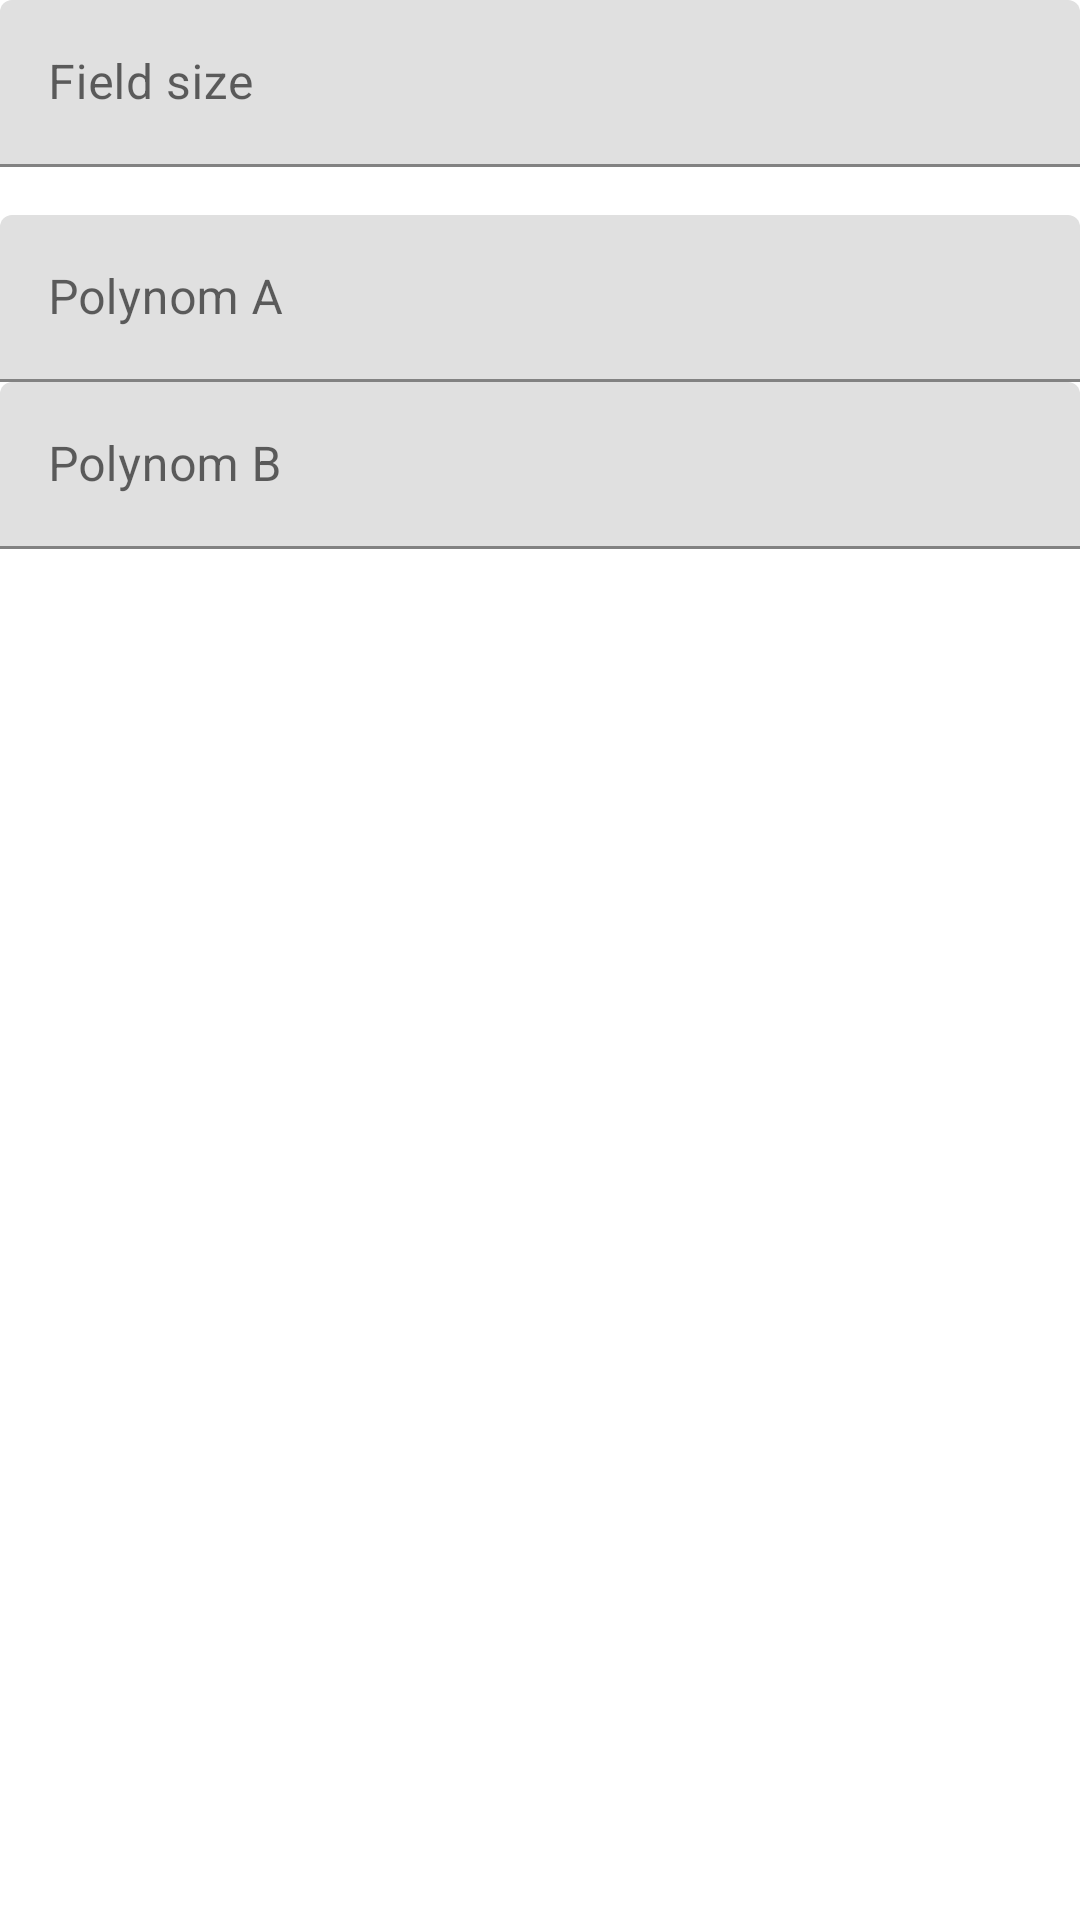

Produce the Android XML layout that renders to this screen, including the resource entries it uses.
<!-- AndroidManifest.xml: application theme Theme.PolynomManager -->
<!-- res/layout/mod_nod_model.xml -->
<?xml version="1.0" encoding="utf-8"?>
<androidx.constraintlayout.widget.ConstraintLayout
    xmlns:android="http://schemas.android.com/apk/res/android"
    xmlns:app="http://schemas.android.com/apk/res-auto"
    xmlns:tools="http://schemas.android.com/tools"
    android:layout_width="match_parent"
    android:layout_height="match_parent">

    <include
        android:id="@+id/include"
        layout="@layout/main_fragment"
        android:layout_width="0dp"
        android:layout_height="wrap_content"
        app:layout_constraintEnd_toEndOf="parent"
        app:layout_constraintStart_toStartOf="parent"
        app:layout_constraintTop_toTopOf="parent" />

    <com.google.android.material.textfield.TextInputLayout
        android:id="@+id/textInputLayout2"
        android:layout_width="match_parent"
        android:layout_height="wrap_content"
        android:layout_marginTop="16dp"
        app:layout_constraintEnd_toEndOf="parent"
        app:layout_constraintStart_toStartOf="parent"
        app:layout_constraintTop_toBottomOf="@+id/include">

        <com.google.android.material.textfield.TextInputEditText
            android:id="@+id/polynom_a_et"
            android:layout_width="match_parent"
            android:layout_height="wrap_content"
            android:hint="@string/polynom_a"
            android:singleLine="true" />
    </com.google.android.material.textfield.TextInputLayout>

    <com.google.android.material.textfield.TextInputLayout
        android:id="@+id/textInputLayout3"
        android:layout_width="match_parent"
        android:layout_height="wrap_content"
        app:layout_constraintEnd_toEndOf="parent"
        app:layout_constraintStart_toStartOf="parent"
        app:layout_constraintTop_toBottomOf="@+id/textInputLayout2">

        <com.google.android.material.textfield.TextInputEditText
            android:id="@+id/polynom_b_et"
            android:layout_width="match_parent"
            android:layout_height="wrap_content"
            android:hint="@string/polynom_b"
            android:singleLine="true" />
    </com.google.android.material.textfield.TextInputLayout>

    <TextView
        android:id="@+id/output_name1_tv"
        android:layout_width="wrap_content"
        android:layout_height="wrap_content"
        android:layout_marginStart="16dp"
        android:layout_marginTop="16dp"
        android:textColor="@color/text_primary"
        android:textSize="14sp"
        app:layout_constraintStart_toStartOf="parent"
        app:layout_constraintTop_toBottomOf="@+id/textInputLayout3" />

    <TextView
        android:id="@+id/output1_tv"
        android:layout_width="wrap_content"
        android:layout_height="wrap_content"
        android:layout_marginTop="16dp"
        android:gravity="center_horizontal"
        android:textColor="@color/text_primary"
        android:textIsSelectable="true"
        android:textSize="18sp"
        app:layout_constraintEnd_toEndOf="parent"
        app:layout_constraintStart_toStartOf="parent"
        app:layout_constraintTop_toBottomOf="@+id/output_name1_tv" />

    <TextView
        android:id="@+id/output_name2_tv"
        android:layout_width="wrap_content"
        android:layout_height="wrap_content"
        android:layout_marginStart="16dp"
        android:layout_marginTop="16dp"
        android:textColor="@color/text_primary"
        android:textSize="14sp"
        app:layout_constraintStart_toStartOf="parent"
        app:layout_constraintTop_toBottomOf="@+id/output1_tv" />

    <TextView
        android:id="@+id/output2_tv"
        android:layout_width="wrap_content"
        android:layout_height="wrap_content"
        android:layout_marginTop="16dp"
        android:gravity="center_horizontal"
        android:textColor="@color/text_primary"
        android:textIsSelectable="true"
        android:textSize="18sp"
        app:layout_constraintEnd_toEndOf="parent"
        app:layout_constraintStart_toStartOf="parent"
        app:layout_constraintTop_toBottomOf="@+id/output_name2_tv" />
</androidx.constraintlayout.widget.ConstraintLayout>
<!-- res/layout/main_fragment.xml (included above) -->
<?xml version="1.0" encoding="utf-8"?>
<androidx.constraintlayout.widget.ConstraintLayout xmlns:android="http://schemas.android.com/apk/res/android"
    xmlns:app="http://schemas.android.com/apk/res-auto"
    xmlns:tools="http://schemas.android.com/tools"
    android:layout_width="match_parent"
    android:layout_height="wrap_content">

    <com.google.android.material.textfield.TextInputLayout
        android:layout_width="match_parent"
        android:layout_height="wrap_content"
        app:layout_constraintBottom_toBottomOf="parent"
        app:layout_constraintEnd_toEndOf="parent"
        app:layout_constraintStart_toStartOf="parent"
        app:layout_constraintTop_toTopOf="parent">

        <com.google.android.material.textfield.TextInputEditText
            android:id="@+id/et_field"
            android:layout_width="match_parent"
            android:layout_height="wrap_content"
            android:hint="@string/field_size"
            android:inputType="number" />
    </com.google.android.material.textfield.TextInputLayout>
</androidx.constraintlayout.widget.ConstraintLayout>
<!-- resources referenced by this layout -->
<resources>
  <string name="field_size">Field size</string>
  <string name="polynom_a">Polynom A</string>
  <string name="polynom_b">Polynom B</string>
  <style name="Theme.PolynomManager" parent="Theme.MaterialComponents.DayNight.DarkActionBar">
          
          <item name="colorPrimary">@color/purple_500</item>
          <item name="colorPrimaryVariant">@color/purple_700</item>
          <item name="colorOnPrimary">@color/white</item>
          
          <item name="colorSecondary">@color/teal_200</item>
          <item name="colorSecondaryVariant">@color/teal_700</item>
          <item name="colorOnSecondary">@color/black</item>
          
          <item name="android:statusBarColor" tools:targetApi="l">?attr/colorPrimaryVariant</item>
          
      </style>
  <!-- not gathered from this repository: default colours our renderer supplied (Android Studio template values) -->
  <color name="purple_500">#FF6200EE</color>
  <color name="purple_700">#FF3700B3</color>
  <color name="teal_200">#FF03DAC5</color>
  <color name="teal_700">#FF018786</color>
  <color name="black">#FF000000</color>
  <color name="white">#FFFFFFFF</color>
</resources>
